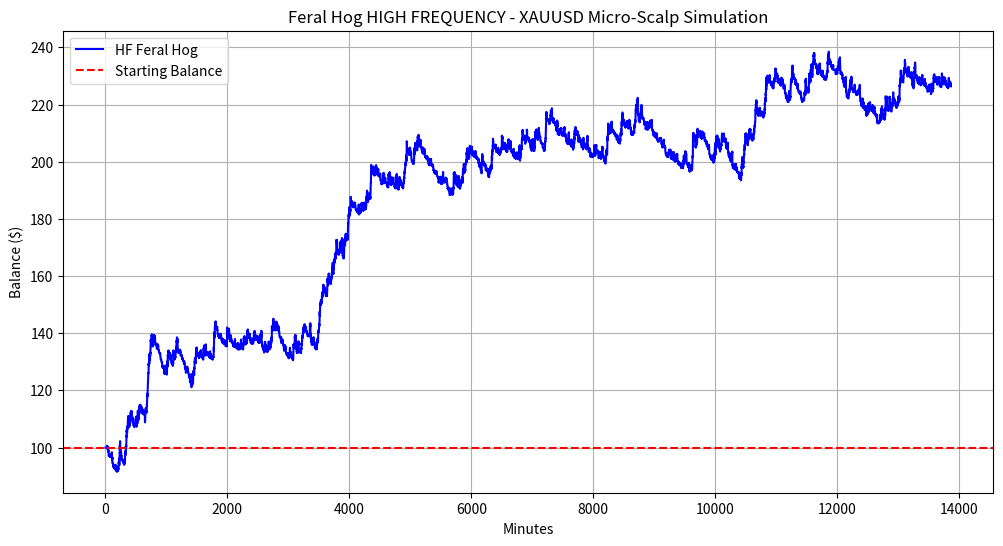

Recreate this plot in Python.
import pandas as pd
import numpy as np
import matplotlib.pyplot as plt

def generate_hf_gold_data(days=10, interval='1min'):
    """
    Generates High-Frequency style synthetic data with 'Flash Bursts'
    to test micro-proliferation logic.
    """
    np.random.seed(42)
    periods = days * 24 * 60
    price = 2500.0
    prices = []
    
    # HF patterns: 
    # 0: Noise (most of the time)
    # 1: Flash Burst (The Hog Run - very short, very aggressive)
    # 2: Mean Reversion (The Trap)
    segments = np.random.choice([0, 1, 2], size=periods, p=[0.85, 0.05, 0.1])
    
    for seg in segments:
        if seg == 0: # Noise
            price += np.random.normal(0, 0.1)
        elif seg == 1: # Flash Burst
            direction = np.random.choice([1, -1])
            # A burst lasts for a few minutes, simulated here as a strong push
            price += direction * np.random.normal(0.5, 0.1)
        else: # Mean Reversion / Trap
            price += np.random.normal(0, 0.3)
        prices.append(price)
        
    df = pd.DataFrame({'close': prices})
    df['high'] = df['close'] + np.random.uniform(0, 0.1, len(df))
    df['low'] = df['close'] - np.random.uniform(0, 0.1, len(df))
    return df

def backtest_hf_feral_hog(df, initial_balance=100):
    # HF Hyper-parameters
    CONTRACT_SIZE = 100
    ALPHA_LOT = 0.02 # Start stronger to cover noise
    BREED_LOT = 0.01
    BREED_GAP = 0.3 # 3 pips - very tight proliferation
    MAX_HERD_SIZE = 4
    TRAIL_STOP_PIPS = 0.5 # Razor stop: 5 pips
    ACCOUNT_FLOOR = 50.0
    
    balance = initial_balance
    equity = []
    positions = [] # List of entry prices
    direction = 0
    trailing_stop = None
    in_trade = False
    
    for i in range(1, len(df)):
        price = df['close'].iloc[i]
        
        # Calculate floating PnL
        floating_pnl = 0
        if in_trade:
            for entry in positions:
                floating_pnl += (price - entry) * direction * 0.01 * CONTRACT_SIZE
            # First position was 0.02
            floating_pnl += (price - positions[0]) * direction * 0.01 * CONTRACT_SIZE
            
        current_equity = balance + floating_pnl
        if current_equity <= ACCOUNT_FLOOR:
            return [initial_balance] * (i) + [current_equity] # Bankrupt

        if not in_trade:
            # HF Entry: Volatility Spike
            # Look for a move > 2x standard deviation of last 10 bars
            lookback = df['close'].iloc[i-10:i]
            std = lookback.std()
            if abs(price - lookback.mean()) > 2 * std:
                in_trade = True
                direction = 1 if price > lookback.mean() else -1
                positions.append(price)
                trailing_stop = price - (direction * TRAIL_STOP_PIPS)
        else:
            # THE RAZOR CULLING
            if (direction == 1 and price <= trailing_stop) or \
               (direction == -1 and price >= trailing_stop):
                balance += floating_pnl
                positions = []
                in_trade = False
                direction = 0
                trailing_stop = None
                continue
            
            # Update trailing stop strictly
            if direction == 1:
                trailing_stop = max(trailing_stop, price - TRAIL_STOP_PIPS)
            else:
                trailing_stop = min(trailing_stop, price + TRAIL_STOP_PIPS)

            # FLASH BREEDING
            if len(positions) < MAX_HERD_SIZE:
                last_entry = positions[-1]
                if (direction == 1 and price >= last_entry + BREED_GAP) or \
                   (direction == -1 and price <= last_entry - BREED_GAP):
                    if floating_pnl > 0: # Only breed in profit
                        positions.append(price)

        equity.append(current_equity)
        
    return equity

df = generate_hf_gold_data()
equity_curve = backtest_hf_feral_hog(df)

plt.figure(figsize=(12,6))
plt.plot(equity_curve, label='HF Feral Hog', color='blue')
plt.axhline(y=100, color='r', linestyle='--', label='Starting Balance')
plt.title('Feral Hog HIGH FREQUENCY - XAUUSD Micro-Scalp Simulation')
plt.xlabel('Minutes')
plt.ylabel('Balance ($)')
plt.legend()
plt.grid(True)
plt.savefig('feral_hog_hf.png')

print(f"Final Balance: ${equity_curve[-1]:.2f}")
print(f"Max Drawdown: ${max(equity_curve) - min(equity_curve):.2f}")
print(f"Success: {'Yes' if equity_curve[-1] > 100 else 'No'}")
